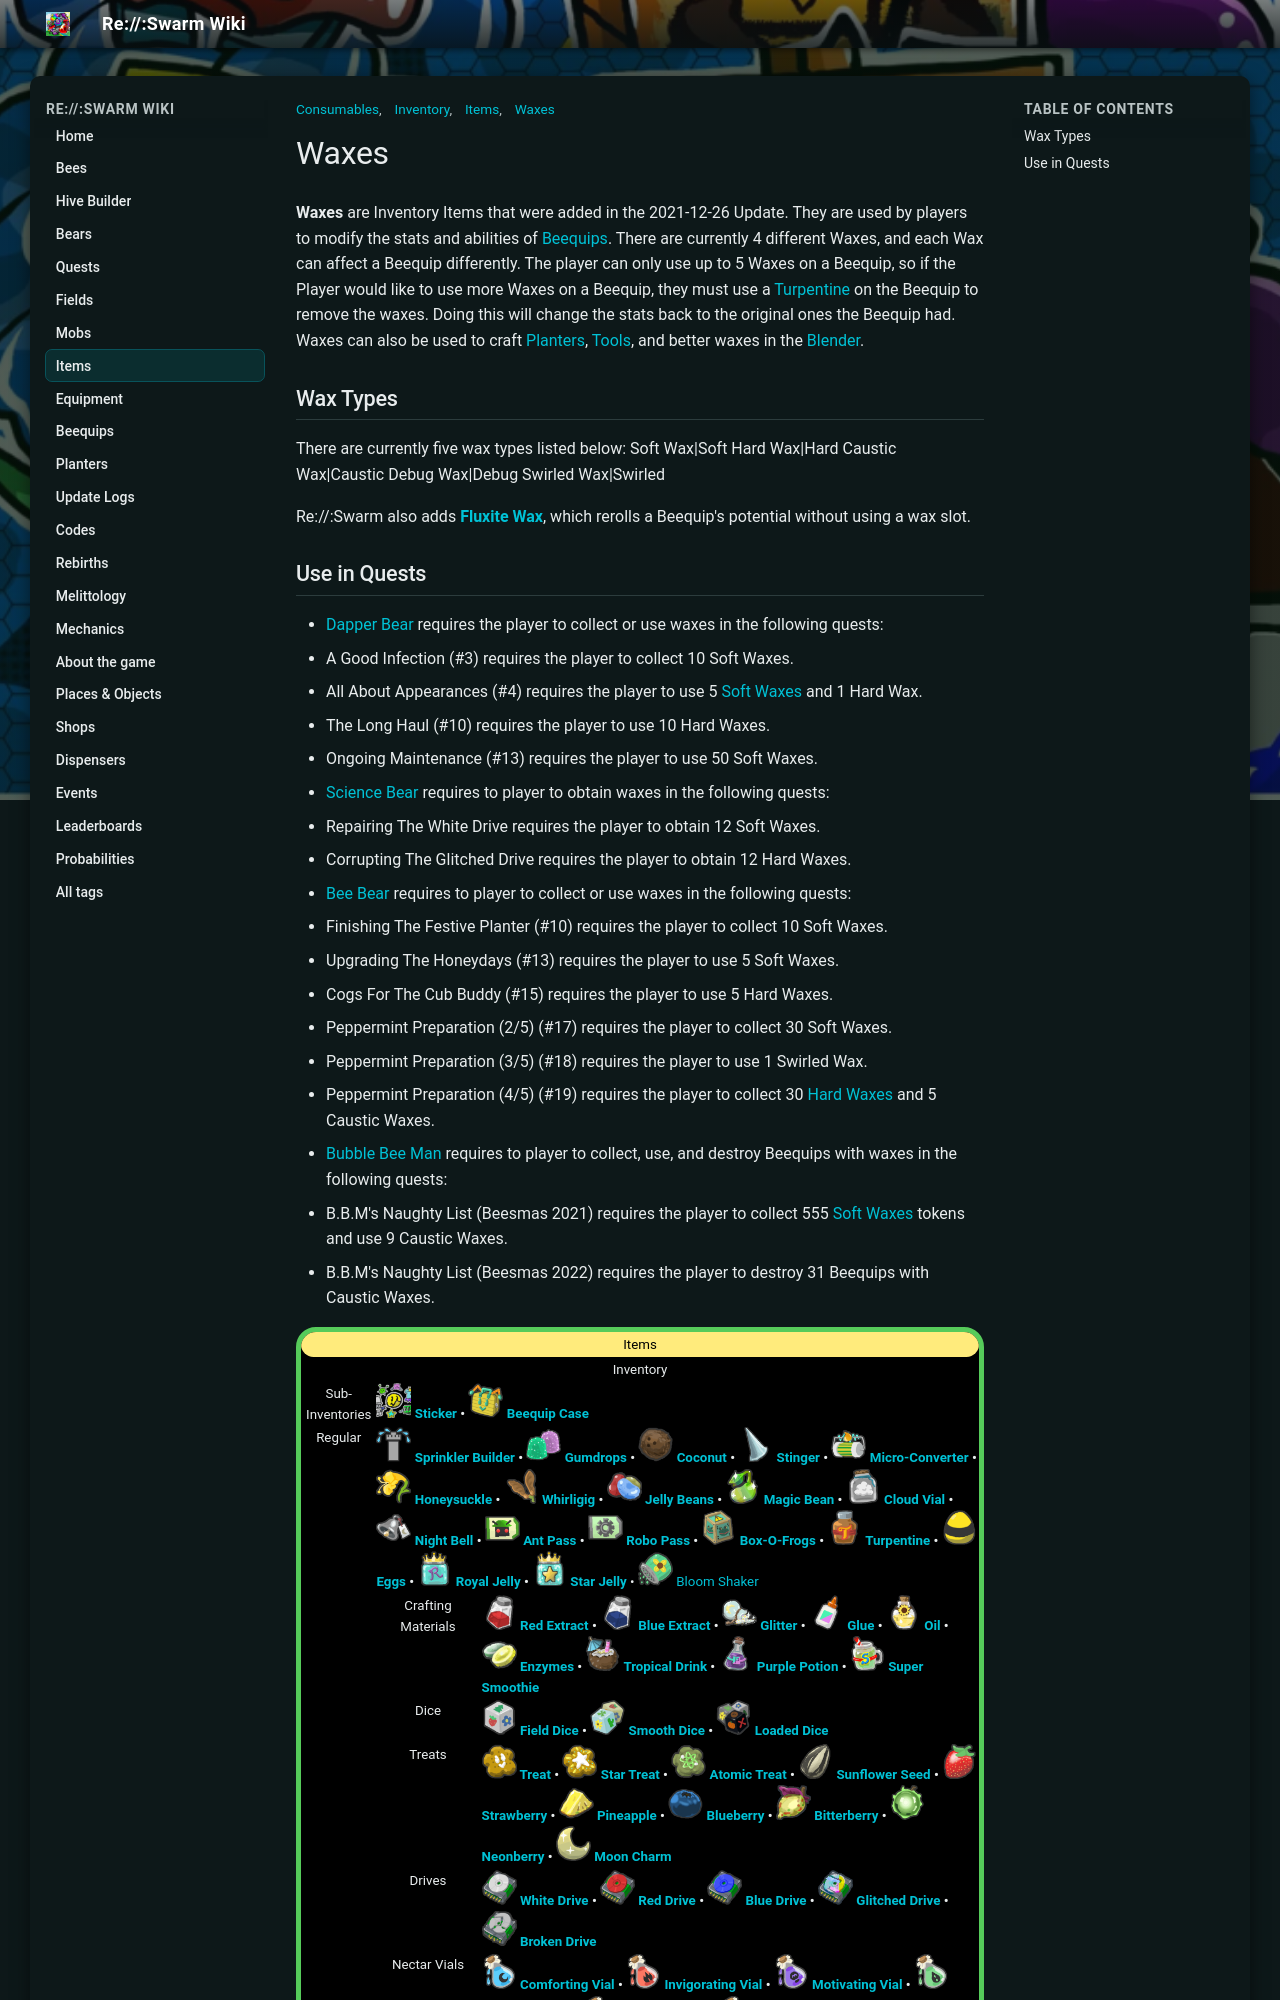

repository: JoaoFranciscoFE/reswarm-wiki · page: waxes.html · generator: mkdocs

---
title: "Waxes"
tags: ["Inventory", "Items", "Waxes", "Consumables"]
---

# Waxes

**Waxes** are Inventory Items that were added in the 2021-12-26 Update. They are used by players to modify the stats and abilities of [Beequips](beequip.md). There are currently 4 different Waxes, and each Wax can affect a Beequip differently. The player can only use up to 5 Waxes on a Beequip, so if the Player would like to use more Waxes on a Beequip, they must use a [Turpentine](turpentine.md) on the Beequip to remove the waxes. Doing this will change the stats back to the original ones the Beequip had. Waxes can also be used to craft [Planters](planter.md), [Tools](tools.md), and better waxes in the [Blender](blender.md).

## Wax Types

There are currently five wax types listed below:<tabview>
Soft Wax|Soft
Hard Wax|Hard
Caustic Wax|Caustic
Debug Wax|Debug
Swirled Wax|Swirled
</tabview>

Re://:Swarm also adds **[Fluxite Wax](fluxite-wax.md)**, which rerolls a Beequip's potential without using a wax slot.
